Photos from the image-classification dataset "processed" in the GitHub repository Agya-Aboagye-Otchere/CSCI-6379-3D-Printing-Defect-Detection-and-Correction. Its 6 classes are: bed adhesion, layer shifting, over extrusion, stringing, under extrusion, warping.

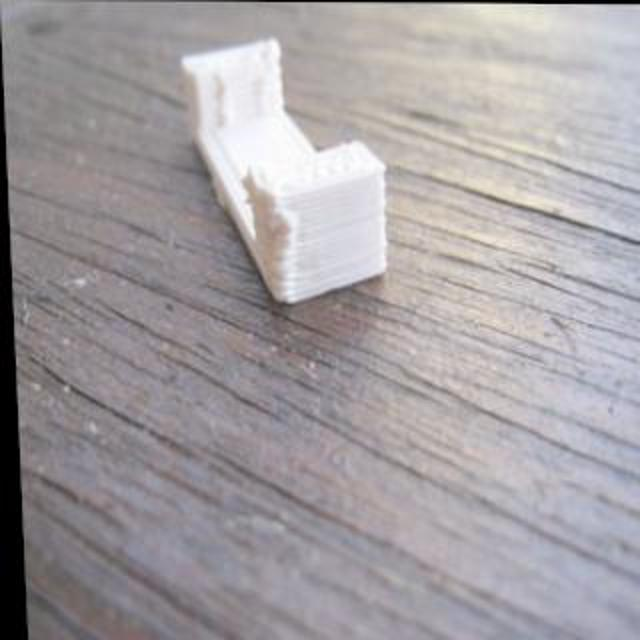
Label: over extrusion

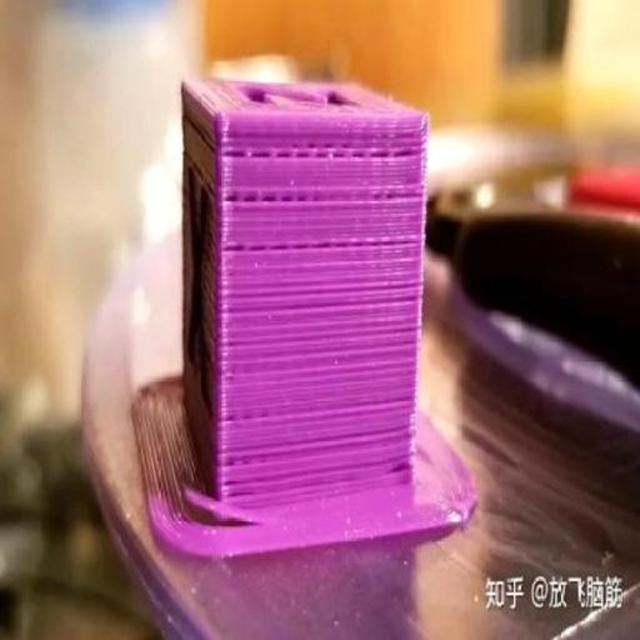
Label: under extrusion

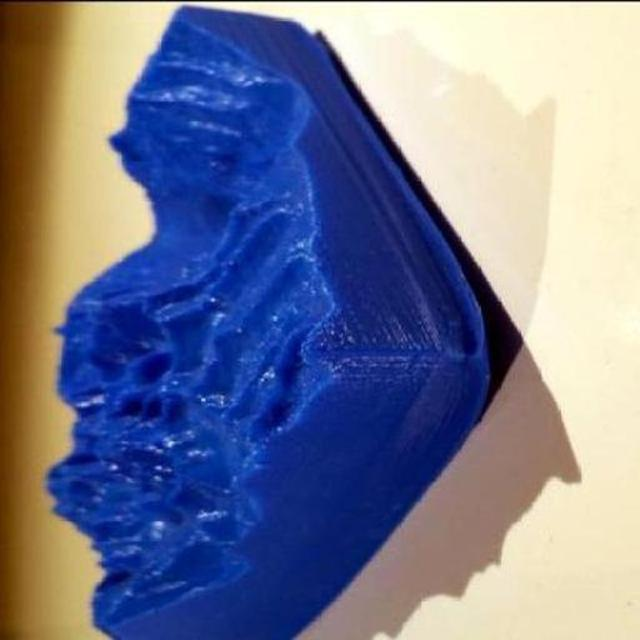
Label: warping

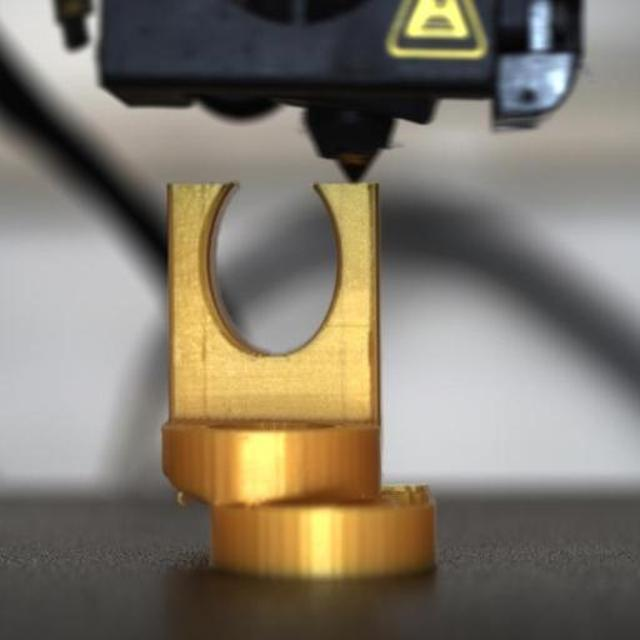
Label: layer shifting

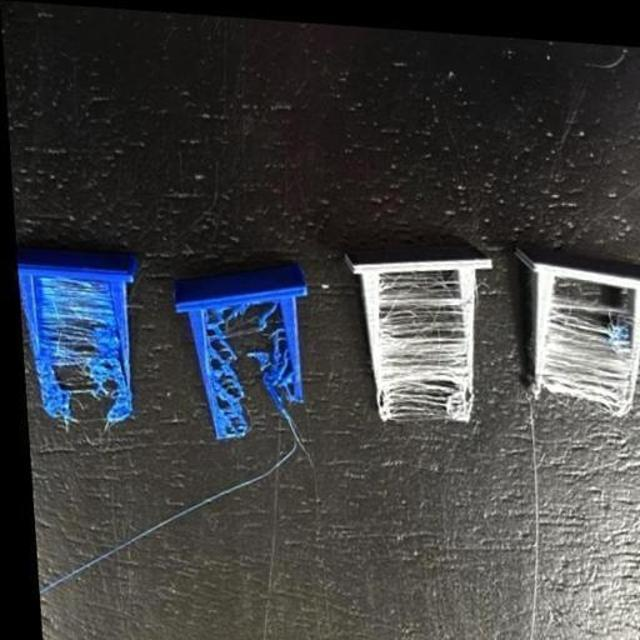
Label: stringing

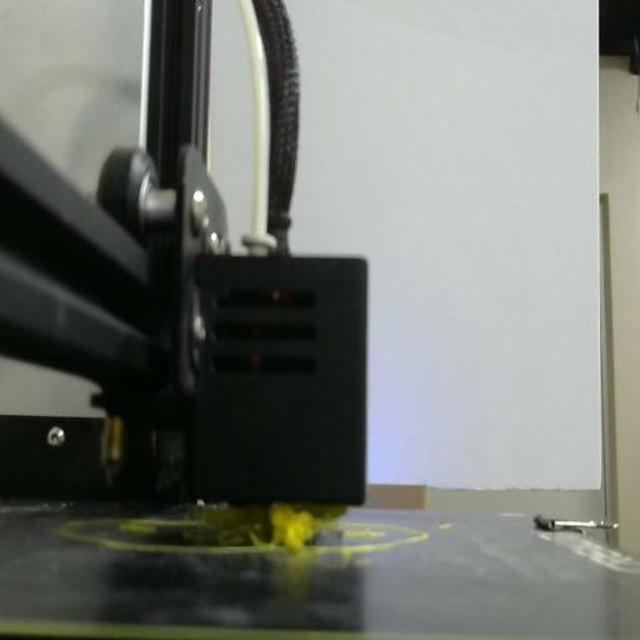
Label: bed adhesion
